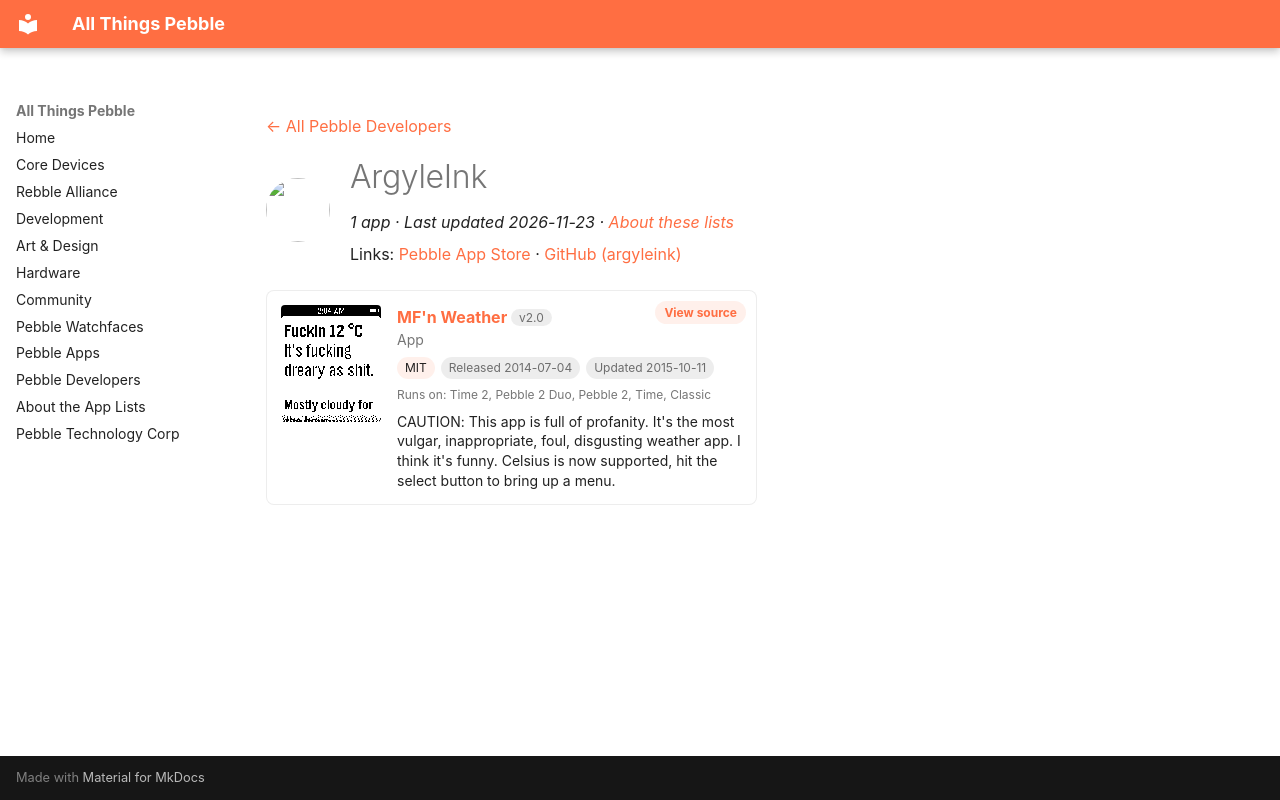

repository: saltedlolly/all-things-pebble · page: developers/argyleink.html · generator: mkdocs

---
title: "ArgyleInk"
hide:
  - toc
---

<!-- Generated by scripts/update_app_directory.py: do not edit by hand -->
[← All Pebble Developers](../developers.md)

<div class="dev-header" markdown>
<img class="dev-avatar" src="https://github.com/argyleink.png?size=128" alt="" width="64" height="64" loading="lazy" onerror="this.remove()">
<div class="dev-intro" markdown>

# ArgyleInk

*1 app · Last updated 2026-11-23 · [About these lists](../about-app-lists.md)*

Links: [Pebble App Store](https://apps.repebble.com/apps/dev/argyleink_52f9b7c5afe055aaff0000b3) · [GitHub (argyleink)](https://github.com/argyleink)

</div>
</div>

<div class="app-grid dev-apps" data-search-exclude>
<div class="app-card" data-type="watchapp" data-title="mf&#x27;n weather" data-released="2014-07-04" data-updated="2015-10-11">
<a class="app-shot" href="https://apps.repebble.com/53b6e0eb5ad92e9a2600020f" data-search-exclude><img src="../images/apps/53b6e0eb5ad92e9a2600020f.png" alt="MF&#x27;n Weather" loading="lazy"></a>
<div class="app-info">
<h2 class="app-name" id="app-53b6e0eb5ad92e9a2600020f"><a href="https://apps.repebble.com/53b6e0eb5ad92e9a2600020f">MF&#x27;n Weather</a> <span class="app-version" title="Latest version" data-search-exclude>v2.0</span></h2>
<a class="app-source" href="https://github.com/argyleink/Colorful-Weather" title="Source code" data-search-exclude>View source</a>
<div class="app-dev">App</div>
<div class="app-tags" data-search-exclude><span class="app-licence" title="Licence">MIT</span> <span title="First published in the app store">Released 2014-07-04</span> <span title="Latest release in the app store">Updated 2015-10-11</span></div>
<div class="app-watches" title="Supported watches" data-search-exclude>Runs on: Time 2, Pebble 2 Duo, Pebble 2, Time, Classic</div>
<p class="app-desc">CAUTION: This app is full of profanity. It&#x27;s the most vulgar, inappropriate, foul, disgusting weather app. I think it&#x27;s funny. Celsius is now supported, hit the select button to bring up a menu.</p>
</div>
</div>
</div>
